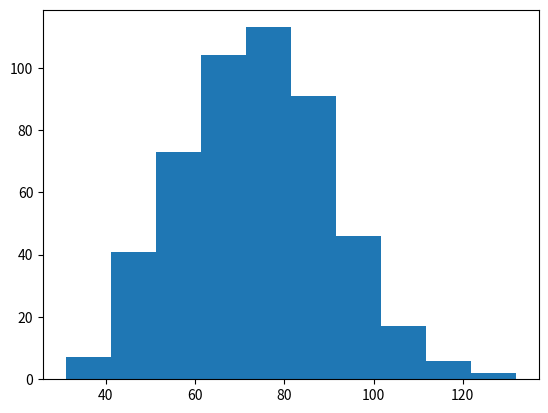

The matplotlib source for this figure:
import numpy as np
import matplotlib.pyplot as plt

def visual_plot(active: bool=True, v: str='all'):

    def plotter(function):
        def wrapper(*args):
            to_plot = function(*args)
            if active:
                plt.plot(to_plot)
                plt.yticks(range(0, 110, 10))
                if v == 'one':
                    plt.show()
                    plt.clf()
            return to_plot
        return wrapper
    return plotter

@visual_plot(active=False)
def random_roll(num: int = 100, start: int = 0)-> list[int]:
    result = [start]
    x = 0
    while x < num:
        step = result[-1]
        dice = np.random.randint(1,7)
        
        if dice <= 2:
            step = max(0, step - 1)
        elif dice <= 5:
            step = step + 1
        else:
            step = step + np.random.randint(1,7)
        clumsy_event = np.random.rand()
        if clumsy_event <= 0.005:
            step = max(0, step -6)
        result.append(max(step, 0))
        x += 1
    return result

def distribution_plot(function):
    def wrapper(*args):
        np_all_w = np.array(function(*args))
        plt.hist(np_all_w[:, -1])
        plt.show()
    return wrapper

@distribution_plot
def simulator(sim_times: int=500):
    all_random_walks = []
    for i in range(sim_times):
        np.random.seed(i+666)
        all_random_walks.append(random_roll())
    return all_random_walks
    

def main():
    simulator()

if __name__ == '__main__':
    main()